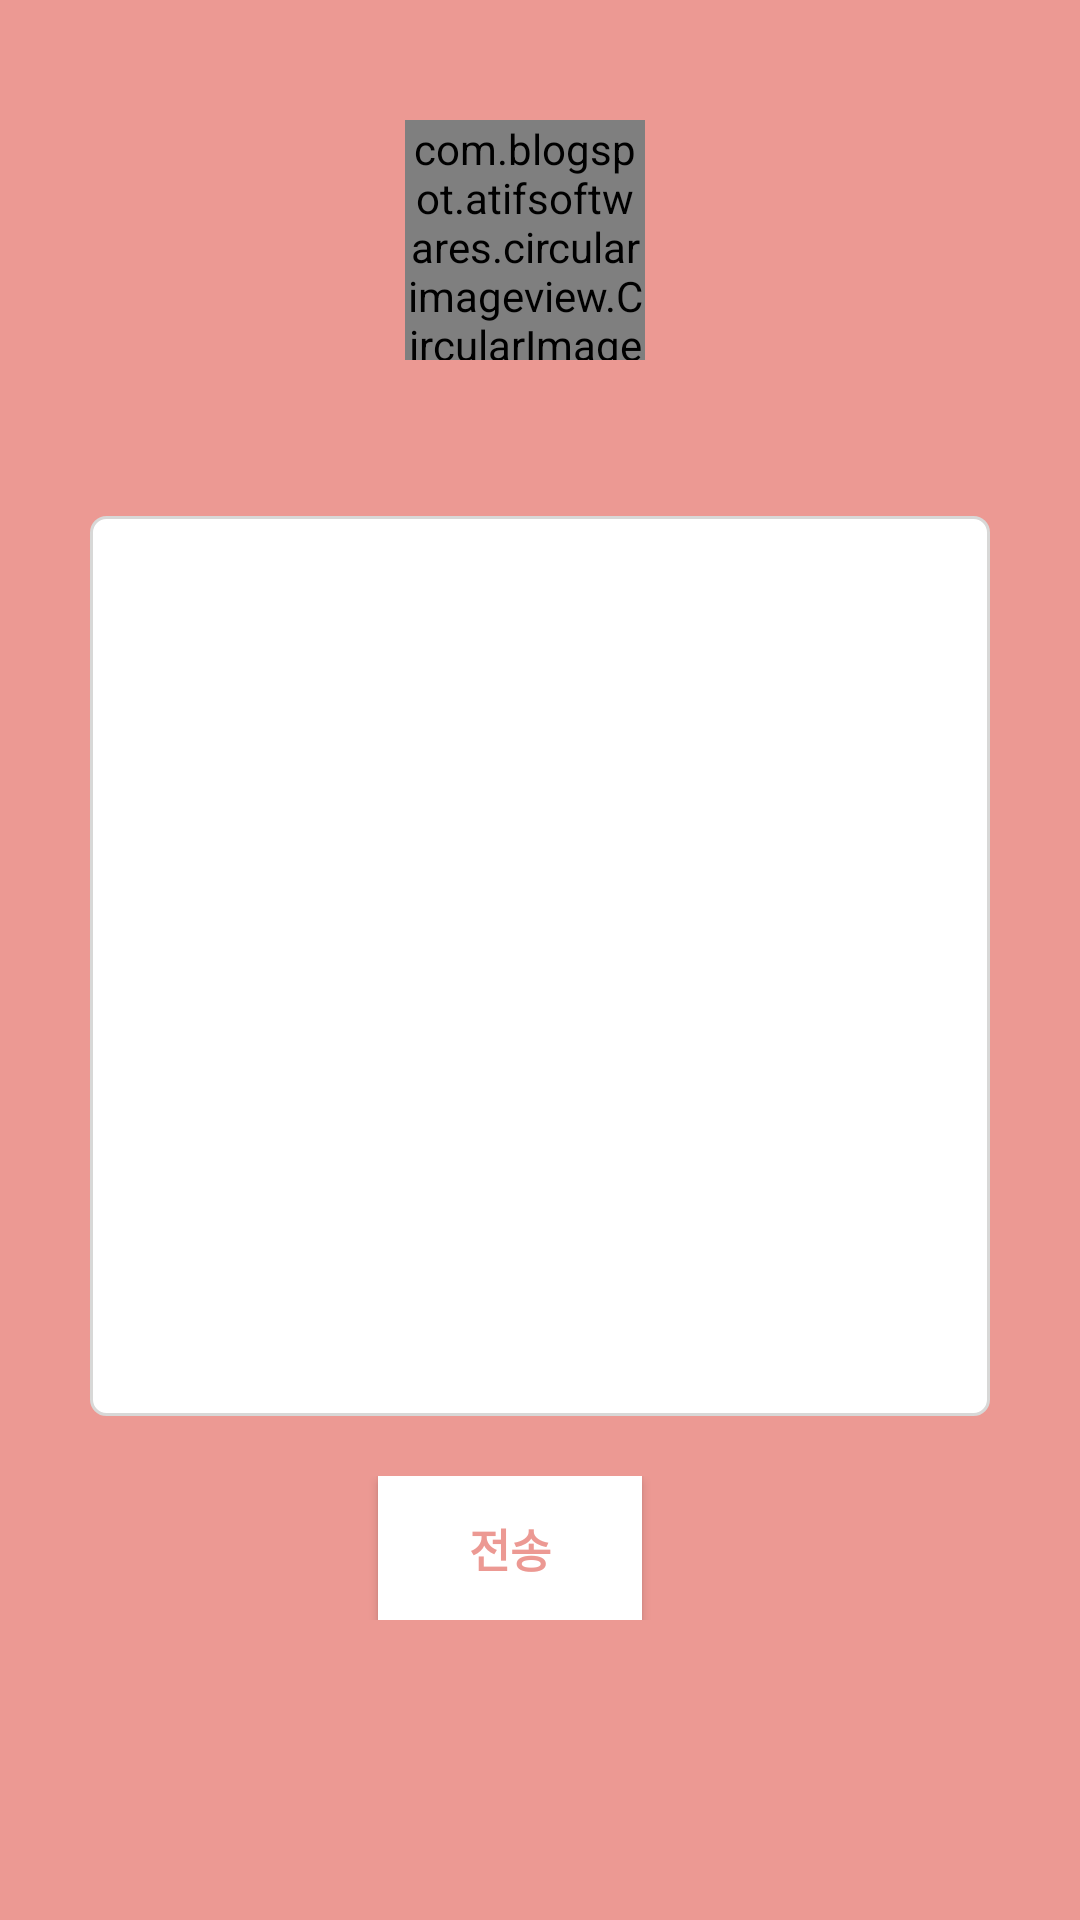

This screen was rendered from an Android layout file. Write that file and the resources it references.
<!-- AndroidManifest.xml: application theme AppTheme.NoActionBar -->
<!-- res/layout/dialog_message.xml -->
<?xml version="1.0" encoding="utf-8"?>
<LinearLayout xmlns:android="http://schemas.android.com/apk/res/android"
    xmlns:app="http://schemas.android.com/apk/res-auto"
    xmlns:tools="http://schemas.android.com/tools"
    android:layout_width="match_parent"
    android:layout_height="wrap_content"
    android:orientation="vertical"
    android:background="@color/colorPrimary"
    tools:context=".activities.UserMessageWriteActivity">


    <ImageButton
        android:id="@+id/cancelBtn"
        android:layout_width="wrap_content"
        android:layout_height="wrap_content"
        android:layout_gravity="right"
        android:src="@drawable/ic_close_white"
        android:background="@android:color/transparent"
        android:layout_margin="10dp"/>



    <com.blogspot.atifsoftwares.circularimageview.CircularImageView
        android:id="@+id/profileIv"
        android:layout_width="80dp"
        android:layout_height="80dp"
        android:layout_gravity="center_horizontal"
        android:layout_marginTop="20dp"
        android:layout_marginRight="5dp"
        android:src="@drawable/ic_person_gray"
        app:c_border="true"
        app:c_border_color="@color/colorPrimary"
        app:c_border_width="1dp"/>


    <TextView
        android:id="@+id/nameTv"
        android:layout_width="wrap_content"
        android:layout_height="wrap_content"
        android:layout_gravity="center_horizontal"
        android:textColor="@color/colorWhite"
        android:textStyle="bold"
        android:text=" "
        android:textSize="20sp"
        android:layout_marginTop="5dp"/>


    <EditText
        android:id="@+id/msgEt"
        android:layout_width="300dp"
        android:layout_height="300dp"
        android:layout_marginTop="20dp"
        android:background="@drawable/shape_rect06"
        android:text=""
        android:layout_gravity="center_horizontal"/>



    <LinearLayout
        android:layout_width="match_parent"
        android:layout_height="wrap_content"
        android:layout_gravity="center_horizontal"
        android:layout_marginTop="20dp"
        android:gravity="center_horizontal"
        android:orientation="horizontal">



        <Button
            android:background="@color/colorWhite"
            android:textStyle="bold"
            android:textColor="@color/colorPrimary"
            android:textSize="15sp"
            android:id="@+id/sendBtn"
            android:layout_marginRight="20dp"
            android:text="전송"
            android:layout_width="wrap_content"
            android:layout_height="wrap_content"/>


    </LinearLayout>



</LinearLayout>
<!-- resources referenced by this layout -->
<resources>
  <color name="colorPrimary">#EC9993</color>
  <color name="colorWhite">#fff</color>
  <!-- drawable shape_rect06 (drawable) -->
  <?xml version="1.0" encoding="utf-8"?>
  <shape xmlns:android="http://schemas.android.com/apk/res/android"
      android:shape="rectangle">
  
      <solid
  android:color="#FFFFFF"/>
  
  <corners android:radius="5dp"/>
  
  <stroke android:color="#D8D8D7"
  android:width="1dp"/>
  
      </shape>
  <style name="AppTheme.NoActionBar">
          <item name="windowActionBar">false</item>
          <item name="windowNoTitle">true</item>
      </style>
</resources>
